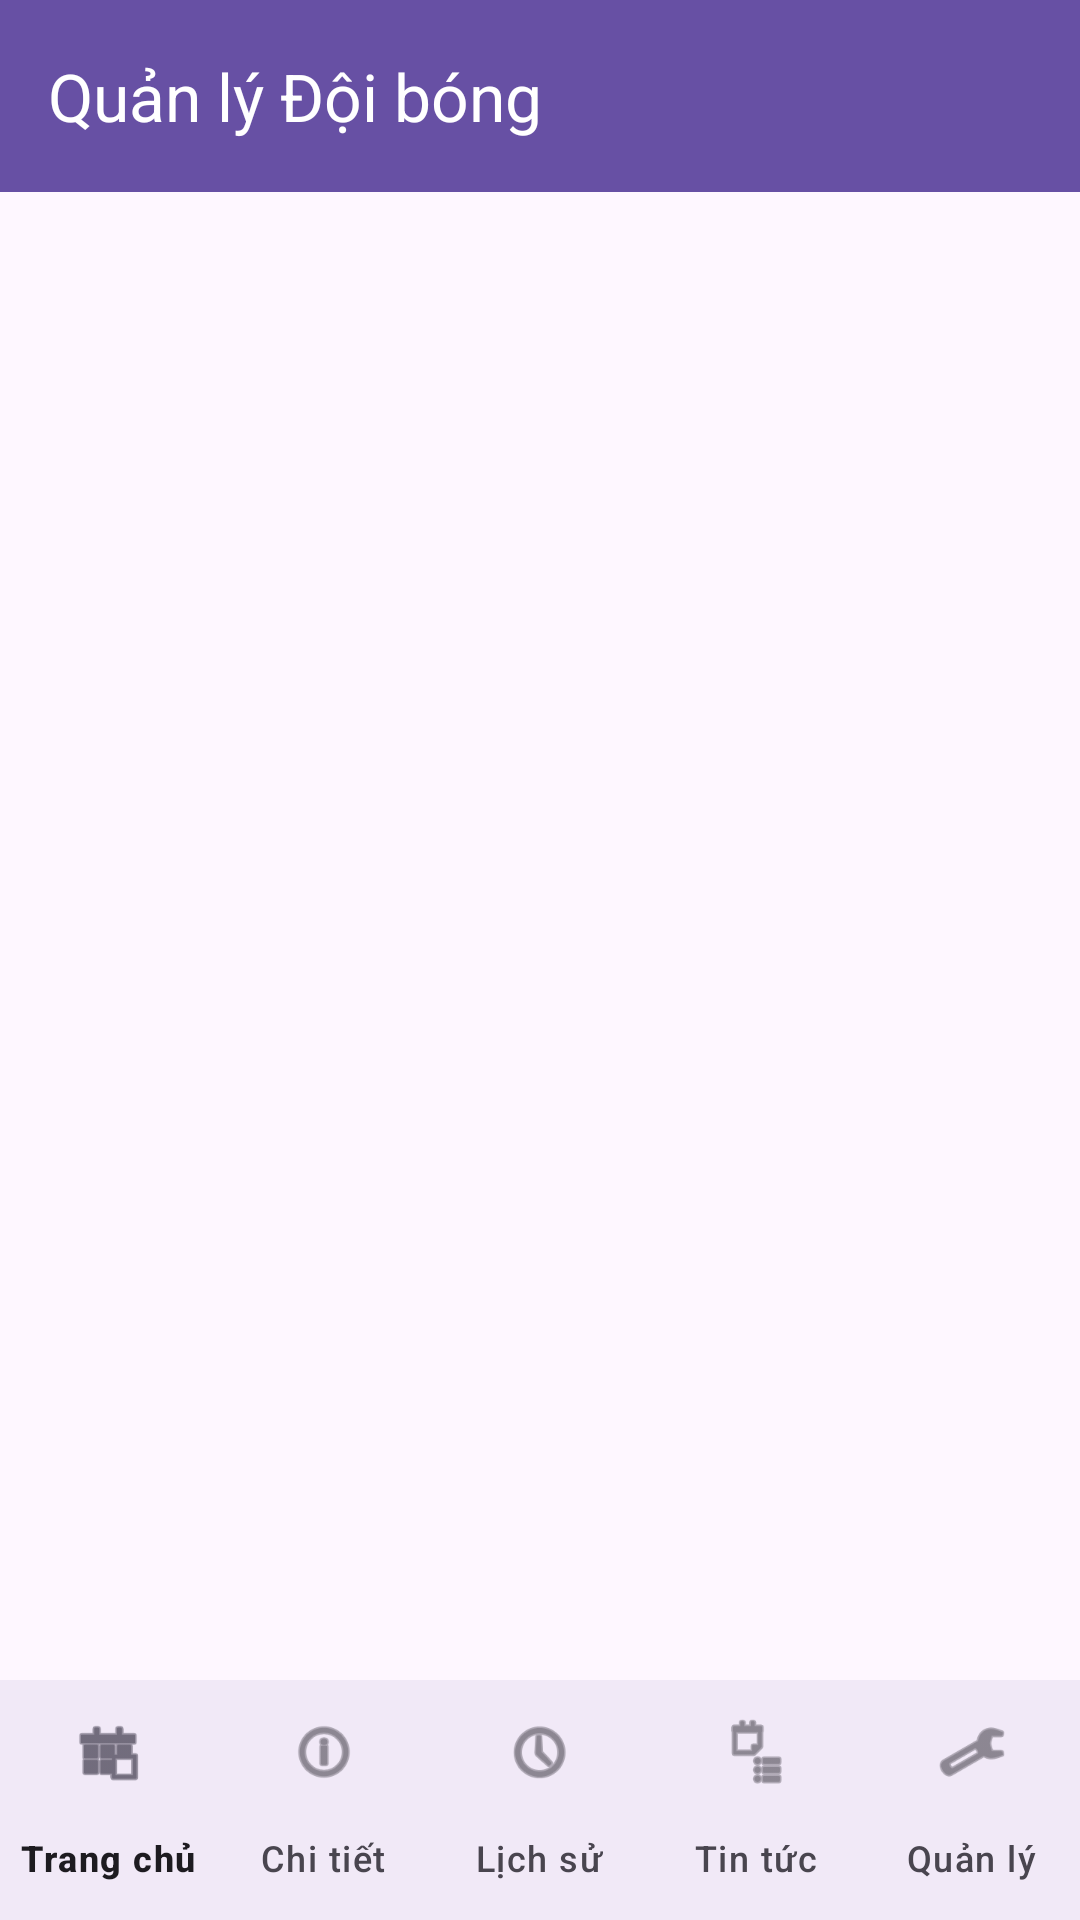

Android layout source for this screen:
<!-- AndroidManifest.xml: application theme Theme.QuanLi -->
<!-- res/layout/activity_home.xml -->
<?xml version="1.0" encoding="utf-8"?>
<androidx.constraintlayout.widget.ConstraintLayout xmlns:android="http://schemas.android.com/apk/res/android"
    xmlns:app="http://schemas.android.com/apk/res-auto"
    android:layout_width="match_parent"
    android:layout_height="match_parent">

    <com.google.android.material.appbar.MaterialToolbar
        android:id="@+id/toolbar"
        android:layout_width="match_parent"
        android:layout_height="?attr/actionBarSize"
        android:background="?attr/colorPrimary"
        app:title="Quản lý Đội bóng"
        app:titleTextColor="@android:color/white"
        app:layout_constraintTop_toTopOf="parent" />

    <include
        layout="@layout/layout_user_header"
        android:layout_width="wrap_content"
        android:layout_height="wrap_content"
        app:layout_constraintBottom_toBottomOf="@id/toolbar"
        app:layout_constraintEnd_toEndOf="parent"
        app:layout_constraintTop_toTopOf="@id/toolbar" />

    <androidx.fragment.app.FragmentContainerView
        android:id="@+id/fragment_container"
        android:layout_width="match_parent"
        android:layout_height="0dp"
        app:layout_constraintBottom_toTopOf="@id/bottomNavigation"
        app:layout_constraintTop_toBottomOf="@id/toolbar" />

    <com.google.android.material.bottomnavigation.BottomNavigationView
        android:id="@+id/bottomNavigation"
        android:layout_width="match_parent"
        android:layout_height="wrap_content"
        android:background="?android:attr/windowBackground"
        app:menu="@menu/menu_bottom_nav"
        app:labelVisibilityMode="labeled"
        app:layout_constraintBottom_toBottomOf="parent" />

</androidx.constraintlayout.widget.ConstraintLayout>
<!-- res/layout/layout_user_header.xml (included above) -->
<?xml version="1.0" encoding="utf-8"?>
<LinearLayout xmlns:android="http://schemas.android.com/apk/res/android"
    xmlns:tools="http://schemas.android.com/tools"
    android:id="@+id/layoutUserInfo"
    android:layout_width="wrap_content"
    android:layout_height="wrap_content"
    android:orientation="vertical"
    android:gravity="end"
    android:paddingEnd="16dp"
    android:clickable="true"
    android:focusable="true"
    android:background="?attr/selectableItemBackground"
    android:visibility="gone"
    tools:visibility="visible">

    <TextView
        android:id="@+id/tvUserName"
        android:layout_width="wrap_content"
        android:layout_height="wrap_content"
        android:text="User Name"
        android:textColor="@android:color/white"
        android:textStyle="bold"
        android:textSize="14sp" />

    <TextView
        android:id="@+id/tvUserRole"
        android:layout_width="wrap_content"
        android:layout_height="wrap_content"
        android:text="Role"
        android:textColor="@android:color/white"
        android:textSize="12sp" />
</LinearLayout>
<!-- resources referenced by this layout -->
<resources>
  <style name="Theme.QuanLi" parent="Base.Theme.QuanLi" />
  <style name="Base.Theme.QuanLi" parent="Theme.Material3.DayNight.NoActionBar">
          
          
      </style>
</resources>
